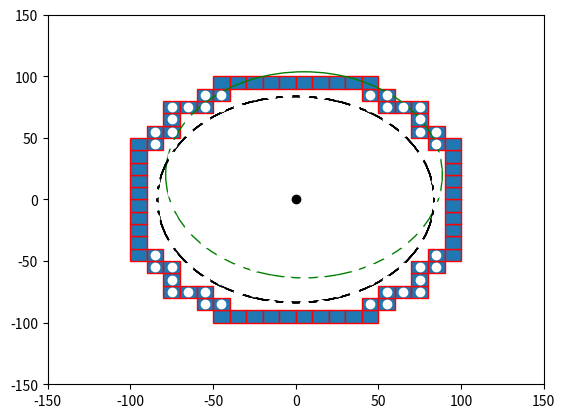

Write the Python code that produced this figure.

import numpy as np
import matplotlib.pyplot as plt
import matplotlib.patches as mpatches


bounding_box_2=np.array([[ -85, -75, -65, -55, -45, -35, -25, -15, -5, 5, 15, 25, 35, 45, 55, 65, 75, 85, -85, -75, -65, -55, -45, -35, -25, -15, -5, 5, 15, 25, 35, 45, 55, 65, 75, 85, -85, -75, -65, -55, -45, -35, -25, -15, -5, 5, 15, 25, 35, 45, 55, 65, 75, 85, -85, -75, -65, -55, -45, -35, -25, -15, -5, 5, 15, 25, 35, 45, 55, 65, 75, 85, -85, -75, -65, -55, -45, -35, -25, -15, -5, 5, 15, 25, 35, 45, 55, 65, 75, 85, -85, -75, -65, -55, -45, -35, -25, -15, -5, 5, 15, 25, 35, 45, 55, 65, 75, 85, -85, -75, -65, -55, -45, -35, -25, -15, -5, 5, 15, 25, 35, 45, 55, 65, 75, 85, -85, -75, -65, -55, -45, -35, -25, -15, -5, 5, 15, 25, 35, 45, 55, 65, 75, 85, -85, -75, -65, -55, -45, -35, -25, -15, -5, 5, 15, 25, 35, 45, 55, 65, 75, 85, -85, -75, -65, -55, -45, -35, -25, -15, -5, 5, 15, 25, 35, 45, 55, 65, 75, 85, -85, -75, -65, -55, -45, -35, -25, -15, -5, 5, 15, 25, 35, 45, 55, 65, 75, 85, -85, -75, -65, -55, -45, -35, -25, -15, -5, 5, 15, 25, 35, 45, 55, 65, 75, 85, -85, -75, -65, -55, -45, -35, -25, -15, -5, 5, 15, 25, 35, 45, 55, 65, 75, 85, -85, -75, -65, -55, -45, -35, -25, -15, -5, 5, 15, 25, 35, 45, 55, 65, 75, 85, -85, -75, -65, -55, -45, -35, -25, -15, -5, 5, 15, 25, 35, 45, 55, 65, 75, 85, -85, -75, -65, -55, -45, -35, -25, -15, -5, 5, 15, 25, 35, 45, 55, 65, 75, 85, -85, -75, -65, -55, -45, -35, -25, -15, -5, 5, 15, 25, 35, 45, 55, 65, 75, 85, -85, -75, -65, -55, -45, -35, -25, -15, -5, 5, 15, 25, 35, 45, 55, 65, 75, 85 ],[ -85, -85, -85, -85, -85, -85, -85, -85, -85, -85, -85, -85, -85, -85, -85, -85, -85, -85, -75, -75, -75, -75, -75, -75, -75, -75, -75, -75, -75, -75, -75, -75, -75, -75, -75, -75, -65, -65, -65, -65, -65, -65, -65, -65, -65, -65, -65, -65, -65, -65, -65, -65, -65, -65, -55, -55, -55, -55, -55, -55, -55, -55, -55, -55, -55, -55, -55, -55, -55, -55, -55, -55, -45, -45, -45, -45, -45, -45, -45, -45, -45, -45, -45, -45, -45, -45, -45, -45, -45, -45, -35, -35, -35, -35, -35, -35, -35, -35, -35, -35, -35, -35, -35, -35, -35, -35, -35, -35, -25, -25, -25, -25, -25, -25, -25, -25, -25, -25, -25, -25, -25, -25, -25, -25, -25, -25, -15, -15, -15, -15, -15, -15, -15, -15, -15, -15, -15, -15, -15, -15, -15, -15, -15, -15, -5, -5, -5, -5, -5, -5, -5, -5, -5, -5, -5, -5, -5, -5, -5, -5, -5, -5, 5, 5, 5, 5, 5, 5, 5, 5, 5, 5, 5, 5, 5, 5, 5, 5, 5, 5, 15, 15, 15, 15, 15, 15, 15, 15, 15, 15, 15, 15, 15, 15, 15, 15, 15, 15, 25, 25, 25, 25, 25, 25, 25, 25, 25, 25, 25, 25, 25, 25, 25, 25, 25, 25, 35, 35, 35, 35, 35, 35, 35, 35, 35, 35, 35, 35, 35, 35, 35, 35, 35, 35, 45, 45, 45, 45, 45, 45, 45, 45, 45, 45, 45, 45, 45, 45, 45, 45, 45, 45, 55, 55, 55, 55, 55, 55, 55, 55, 55, 55, 55, 55, 55, 55, 55, 55, 55, 55, 65, 65, 65, 65, 65, 65, 65, 65, 65, 65, 65, 65, 65, 65, 65, 65, 65, 65, 75, 75, 75, 75, 75, 75, 75, 75, 75, 75, 75, 75, 75, 75, 75, 75, 75, 75, 85, 85, 85, 85, 85, 85, 85, 85, 85, 85, 85, 85, 85, 85, 85, 85, 85, 85 ]])

bounding_box_3=np.array([[ -45, -35, -25, -15, -5, 5, 15, 25, 35, 45, -55, -45, 45, 55, -75, -65, -55, 55, 65, 75, -75, 75, -85, -75, 75, 85, -95, -85, 85, 95, -95, 95, -95, 95, -95, 95, -95, 95, -95, 95, -95, 95, -95, 95, -95, 95, -95, -85, 85, 95, -85, -75, 75, 85, -75, 75, -75, -65, -55, 55, 65, 75, -55, -45, 45, 55, -45, -35, -25, -15, -5, 5, 15, 25, 35, 45],[ -95, -95, -95, -95, -95, -95, -95, -95, -95, -95, -85, -85, -85, -85, -75, -75, -75, -75, -75, -75, -65, -65, -55, -55, -55, -55, -45, -45, -45, -45, -35, -35, -25, -25, -15, -15, -5, -5, 5, 5, 15, 15, 25, 25, 35, 35, 45, 45, 45, 45, 55, 55, 55, 55, 65, 65, 75, 75, 75, 75, 75, 75, 85, 85, 85, 85, 95, 95, 95, 95, 95, 95, 95, 95, 95, 95] ])

cell_rep=np.array([[ -35, -25, -15, -5, 5, 15, 25, 35, -45, -35, -25, -15, -5, 5, 15, 25, 35, 45, -55, -45, -35, -25, -15, -5, 5, 15, 25, 35, 45, 55, -65, -55, -45, -35, -25, -15, -5, 5, 15, 25, 35, 45, 55, 65, -75, -65, -55, -45, -35, -25, -15, -5, 5, 15, 25, 35, 45, 55, 65, 75, -75, -65, -55, -45, -35, -25, -15, -5, 5, 15, 25, 35, 45, 55, 65, 75, -75, -65, -55, -45, -35, -25, -15, -5, 5, 15, 25, 35, 45, 55, 65, 75, -75, -65, -55, -45, -35, -25, -15, -5, 5, 15, 25, 35, 45, 55, 65, 75, -75, -65, -55, -45, -35, -25, -15, -5, 5, 15, 25, 35, 45, 55, 65, 75, -75, -65, -55, -45, -35, -25, -15, -5, 5, 15, 25, 35, 45, 55, 65, 75, -75, -65, -55, -45, -35, -25, -15, -5, 5, 15, 25, 35, 45, 55, 65, 75, -75, -65, -55, -45, -35, -25, -15, -5, 5, 15, 25, 35, 45, 55, 65, 75, -65, -55, -45, -35, -25, -15, -5, 5, 15, 25, 35, 45, 55, 65, -55, -45, -35, -25, -15, -5, 5, 15, 25, 35, 45, 55, -45, -35, -25, -15, -5, 5, 15, 25, 35, 45, -35, -25, -15, -5, 5, 15, 25, 35 ],[ -75, -75, -75, -75, -75, -75, -75, -75, -65, -65, -65, -65, -65, -65, -65, -65, -65, -65, -55, -55, -55, -55, -55, -55, -55, -55, -55, -55, -55, -55, -45, -45, -45, -45, -45, -45, -45, -45, -45, -45, -45, -45, -45, -45, -35, -35, -35, -35, -35, -35, -35, -35, -35, -35, -35, -35, -35, -35, -35, -35, -25, -25, -25, -25, -25, -25, -25, -25, -25, -25, -25, -25, -25, -25, -25, -25, -15, -15, -15, -15, -15, -15, -15, -15, -15, -15, -15, -15, -15, -15, -15, -15, -5, -5, -5, -5, -5, -5, -5, -5, -5, -5, -5, -5, -5, -5, -5, -5, 5, 5, 5, 5, 5, 5, 5, 5, 5, 5, 5, 5, 5, 5, 5, 5, 15, 15, 15, 15, 15, 15, 15, 15, 15, 15, 15, 15, 15, 15, 15, 15, 25, 25, 25, 25, 25, 25, 25, 25, 25, 25, 25, 25, 25, 25, 25, 25, 35, 35, 35, 35, 35, 35, 35, 35, 35, 35, 35, 35, 35, 35, 35, 35, 45, 45, 45, 45, 45, 45, 45, 45, 45, 45, 45, 45, 45, 45, 55, 55, 55, 55, 55, 55, 55, 55, 55, 55, 55, 55, 65, 65, 65, 65, 65, 65, 65, 65, 65, 65, 75, 75, 75, 75, 75, 75, 75, 75  ]])
a=np.diag(range(15))
#print(a)
#print(len(bounding_box))
#print(bounding_box.size)
#print(bounding_box.shape)
#print(bounding_box.reshape(2,289))
#plt.matshow(bounding_box.reshape(2,289))
#(nrows, ncols) = bounding_box.shape
#pixel_plot=plt.figure() #make plot
#plt.title("bounding box")
fig,ax=plt.subplots()
plt.plot([ -85, -75, -65, -55, -45, -35, -25, -15, -5, 5, 15, 25, 35, 45, 55, 65, 75, 85, -85, -75, -65, -55, -45, -35, -25, -15, -5, 5, 15, 25, 35, 45, 55, 65, 75, 85, -85, -75, -65, -55, -45, -35, -25, -15, -5, 5, 15, 25, 35, 45, 55, 65, 75, 85, -85, -75, -65, -55, -45, -35, -25, -15, -5, 5, 15, 25, 35, 45, 55, 65, 75, 85, -85, -75, -65, -55, -45, -35, -25, -15, -5, 5, 15, 25, 35, 45, 55, 65, 75, 85, -85, -75, -65, -55, -45, -35, -25, -15, -5, 5, 15, 25, 35, 45, 55, 65, 75, 85, -85, -75, -65, -55, -45, -35, -25, -15, -5, 5, 15, 25, 35, 45, 55, 65, 75, 85, -85, -75, -65, -55, -45, -35, -25, -15, -5, 5, 15, 25, 35, 45, 55, 65, 75, 85, -85, -75, -65, -55, -45, -35, -25, -15, -5, 5, 15, 25, 35, 45, 55, 65, 75, 85, -85, -75, -65, -55, -45, -35, -25, -15, -5, 5, 15, 25, 35, 45, 55, 65, 75, 85, -85, -75, -65, -55, -45, -35, -25, -15, -5, 5, 15, 25, 35, 45, 55, 65, 75, 85, -85, -75, -65, -55, -45, -35, -25, -15, -5, 5, 15, 25, 35, 45, 55, 65, 75, 85, -85, -75, -65, -55, -45, -35, -25, -15, -5, 5, 15, 25, 35, 45, 55, 65, 75, 85, -85, -75, -65, -55, -45, -35, -25, -15, -5, 5, 15, 25, 35, 45, 55, 65, 75, 85, -85, -75, -65, -55, -45, -35, -25, -15, -5, 5, 15, 25, 35, 45, 55, 65, 75, 85, -85, -75, -65, -55, -45, -35, -25, -15, -5, 5, 15, 25, 35, 45, 55, 65, 75, 85, -85, -75, -65, -55, -45, -35, -25, -15, -5, 5, 15, 25, 35, 45, 55, 65, 75, 85, -85, -75, -65, -55, -45, -35, -25, -15, -5, 5, 15, 25, 35, 45, 55, 65, 75, 85 ],[ -85, -85, -85, -85, -85, -85, -85, -85, -85, -85, -85, -85, -85, -85, -85, -85, -85, -85, -75, -75, -75, -75, -75, -75, -75, -75, -75, -75, -75, -75, -75, -75, -75, -75, -75, -75, -65, -65, -65, -65, -65, -65, -65, -65, -65, -65, -65, -65, -65, -65, -65, -65, -65, -65, -55, -55, -55, -55, -55, -55, -55, -55, -55, -55, -55, -55, -55, -55, -55, -55, -55, -55, -45, -45, -45, -45, -45, -45, -45, -45, -45, -45, -45, -45, -45, -45, -45, -45, -45, -45, -35, -35, -35, -35, -35, -35, -35, -35, -35, -35, -35, -35, -35, -35, -35, -35, -35, -35, -25, -25, -25, -25, -25, -25, -25, -25, -25, -25, -25, -25, -25, -25, -25, -25, -25, -25, -15, -15, -15, -15, -15, -15, -15, -15, -15, -15, -15, -15, -15, -15, -15, -15, -15, -15, -5, -5, -5, -5, -5, -5, -5, -5, -5, -5, -5, -5, -5, -5, -5, -5, -5, -5, 5, 5, 5, 5, 5, 5, 5, 5, 5, 5, 5, 5, 5, 5, 5, 5, 5, 5, 15, 15, 15, 15, 15, 15, 15, 15, 15, 15, 15, 15, 15, 15, 15, 15, 15, 15, 25, 25, 25, 25, 25, 25, 25, 25, 25, 25, 25, 25, 25, 25, 25, 25, 25, 25, 35, 35, 35, 35, 35, 35, 35, 35, 35, 35, 35, 35, 35, 35, 35, 35, 35, 35, 45, 45, 45, 45, 45, 45, 45, 45, 45, 45, 45, 45, 45, 45, 45, 45, 45, 45, 55, 55, 55, 55, 55, 55, 55, 55, 55, 55, 55, 55, 55, 55, 55, 55, 55, 55, 65, 65, 65, 65, 65, 65, 65, 65, 65, 65, 65, 65, 65, 65, 65, 65, 65, 65, 75, 75, 75, 75, 75, 75, 75, 75, 75, 75, 75, 75, 75, 75, 75, 75, 75, 75, 85, 85, 85, 85, 85, 85, 85, 85, 85, 85, 85, 85, 85, 85, 85, 85, 85, 85 ], 'wo')
for item in range(bounding_box_3.shape[1]):
    recy=mpatches.Rectangle((bounding_box_3[0][item]-5,bounding_box_3[1][item]-5), 10, 10, ec="red")  
    ax.add_patch(recy) 
    #recy=mpatches.Rectangle((bounding_box_1[item][0]-5,bounding_box_1[item][1]-5), 10, 10, ec="none")
    #ax.add_patch(recy)

circ0=mpatches.Circle((0, 0), 83.6505, ec="black", fc="none")
ax.plot([0],[0],'ko')
ax.add_patch(circ0)
circ1=mpatches.Circle((5, 20), 83.6505, ec="green", fc="none")
circ2=mpatches.Circle((-7, 28), 83.6505, ec="green", fc="none")
circ3=mpatches.Circle((40, 3.5), 83.6505, ec="green", fc="none")
circ4=mpatches.Circle((100, -7.8), 83.6505, ec="green", fc="none")
circ5=mpatches.Circle((17, -37), 83.6505, ec="green", fc="none")
circ6=mpatches.Circle((-5, -62), 83.6505, ec="green", fc="none")
circ7=mpatches.Circle((-20, 2), 83.6505, ec="green", fc="none")
circ8=mpatches.Circle((-100, -6,0), 83.6505, ec="green", fc="none")
ax.add_patch(circ1)
ax.add_patch(circ0)
ax.add_patch(circ0)
ax.add_patch(circ0)
ax.add_patch(circ0)
ax.add_patch(circ0)
ax.add_patch(circ0)
ax.add_patch(circ0)
ax.add_patch(circ0)

#ax.plot([ -25, -15, -5, 5, 15, 25, -45, -35, -25, 25, 35, 45, -55, -45, 45, 55, -65, -55, 55, 65, -75, -65, 65, 75, -75, 75, -85, -75, 75, 85, -85, 85, -85, 85, -85, 85, -85, 85, -85, -75, 75, 85, -75, 75, -75, -65, 65, 75, -65, -55, 55, 65, -55, -45, 45, 55, -45, -35, -25, 25, 35, 45, -25, -15, -5, 5, 15, 25 ],[ -85, -85, -85, -85, -85, -85, -75, -75, -75, -75, -75, -75, -65, -65, -65, -65, -55, -55, -55, -55, -45, -45, -45, -45, -35, -35, -25, -25, -25, -25, -15, -15, -5, -5, 5, 5, 15, 15, 25, 25, 25, 25, 35, 35, 45, 45, 45, 45, 55, 55, 55, 55, 65, 65, 65, 65, 75, 75, 75, 75, 75, 75, 85, 85, 85, 85, 85, 85 ],'bo')
#ax.plot([ -25, -15, -5, 5, 15, 25, -45, 45, -55, 55, -65, 65, -75, 75, -85, 85, -85, 85, -85, 85, -85, 85, -85, 85, -85, 85, -75, 75, -65, 65, -55, 55, -45, 45, -25, -15, -5, 5, 15, 25, ],[ -85, -85, -85, -85, -85, -85, -75, -75, -65, -65, -55, -55, -45, -45, -25, -25, -15, -15, -5, -5, 5, 5, 15, 15, 25, 25, 45, 45, 55, 55, 65, 65, 75, 75, 85, 85, 85, 85, 85, 85,  ], 'go' )
#ax.plot([ -35, -25, -15, -5, 5, 15, 25, 35, -45, -35, -25, -15, -5, 5, 15, 25, 35, 45, -55, -45, -35, -25, -15, -5, 5, 15, 25, 35, 45, 55, -65, -55, -45, -35, -25, -15, -5, 5, 15, 25, 35, 45, 55, 65, -75, -65, -55, -45, -35, -25, -15, -5, 5, 15, 25, 35, 45, 55, 65, 75, -75, -65, -55, -45, -35, -25, -15, -5, 5, 15, 25, 35, 45, 55, 65, 75, -75, -65, -55, -45, -35, -25, -15, -5, 5, 15, 25, 35, 45, 55, 65, 75, -75, -65, -55, -45, -35, -25, -15, -5, 5, 15, 25, 35, 45, 55, 65, 75, -75, -65, -55, -45, -35, -25, -15, -5, 5, 15, 25, 35, 45, 55, 65, 75, -75, -65, -55, -45, -35, -25, -15, -5, 5, 15, 25, 35, 45, 55, 65, 75, -75, -65, -55, -45, -35, -25, -15, -5, 5, 15, 25, 35, 45, 55, 65, 75, -75, -65, -55, -45, -35, -25, -15, -5, 5, 15, 25, 35, 45, 55, 65, 75, -65, -55, -45, -35, -25, -15, -5, 5, 15, 25, 35, 45, 55, 65, -55, -45, -35, -25, -15, -5, 5, 15, 25, 35, 45, 55, -45, -35, -25, -15, -5, 5, 15, 25, 35, 45, -35, -25, -15, -5, 5, 15, 25, 35 ],[ -75, -75, -75, -75, -75, -75, -75, -75, -65, -65, -65, -65, -65, -65, -65, -65, -65, -65, -55, -55, -55, -55, -55, -55, -55, -55, -55, -55, -55, -55, -45, -45, -45, -45, -45, -45, -45, -45, -45, -45, -45, -45, -45, -45, -35, -35, -35, -35, -35, -35, -35, -35, -35, -35, -35, -35, -35, -35, -35, -35, -25, -25, -25, -25, -25, -25, -25, -25, -25, -25, -25, -25, -25, -25, -25, -25, -15, -15, -15, -15, -15, -15, -15, -15, -15, -15, -15, -15, -15, -15, -15, -15, -5, -5, -5, -5, -5, -5, -5, -5, -5, -5, -5, -5, -5, -5, -5, -5, 5, 5, 5, 5, 5, 5, 5, 5, 5, 5, 5, 5, 5, 5, 5, 5, 15, 15, 15, 15, 15, 15, 15, 15, 15, 15, 15, 15, 15, 15, 15, 15, 25, 25, 25, 25, 25, 25, 25, 25, 25, 25, 25, 25, 25, 25, 25, 25, 35, 35, 35, 35, 35, 35, 35, 35, 35, 35, 35, 35, 35, 35, 35, 35, 45, 45, 45, 45, 45, 45, 45, 45, 45, 45, 45, 45, 45, 45, 55, 55, 55, 55, 55, 55, 55, 55, 55, 55, 55, 55, 65, 65, 65, 65, 65, 65, 65, 65, 65, 65, 75, 75, 75, 75, 75, 75, 75, 75  ],'yo')
#ax.grid()
#for item in range(cell_rep.shape[1]):
#    recy2=mpatches.Rectangle((cell_rep[0][item]-5,cell_rep[1][item]-5), 10, 10, ec="yellow",fc="black")  
#    ax.add_patch(recy2) 
    #recy=mpatches.Rectangle((bounding_box_1[item][0]-5,bounding_box_1[item][1]-5), 10, 10, ec="none")
    #ax.add_patch(recy)

plt.axis([-150, 150, -150, 150])
plt.show()

